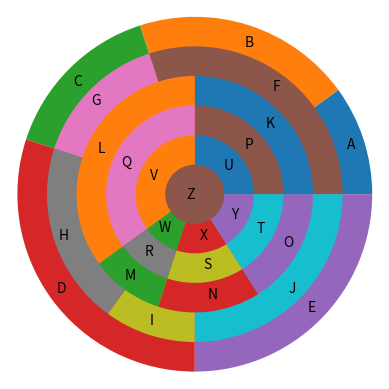

This figure's Python source:
import matplotlib.pyplot as plt
x=[10,20,15,30,25]
x1=[30,15,20,10,25]
x2=[25,35,10,14,16]
x3=[25,35,10,14,16]
x4=[25,35,10,14,16]
x5=[100]

y=["A","B","C","D","E"]
y1=["F","G","H","I","J"]
y2=["K","L","M","N","O"]
y3=["P","Q","R","S","T"]
y4=["U","V","W","X","Y"]
y5=["Z"]


plt.pie(x,labels=y,radius=1.2,labeldistance=0.9)
plt.pie(x1,radius=1,labels=y1,labeldistance=0.9)
plt.pie(x2,radius=0.8,labels=y2,labeldistance=0.85)
plt.pie(x3,labels=y3,radius=0.6,labeldistance=0.8)
plt.pie(x4,labels=y4,radius=0.4,labeldistance=0.7)
plt.pie(x5,labels=y5,radius=0.2,labeldistance=0)

plt.show()